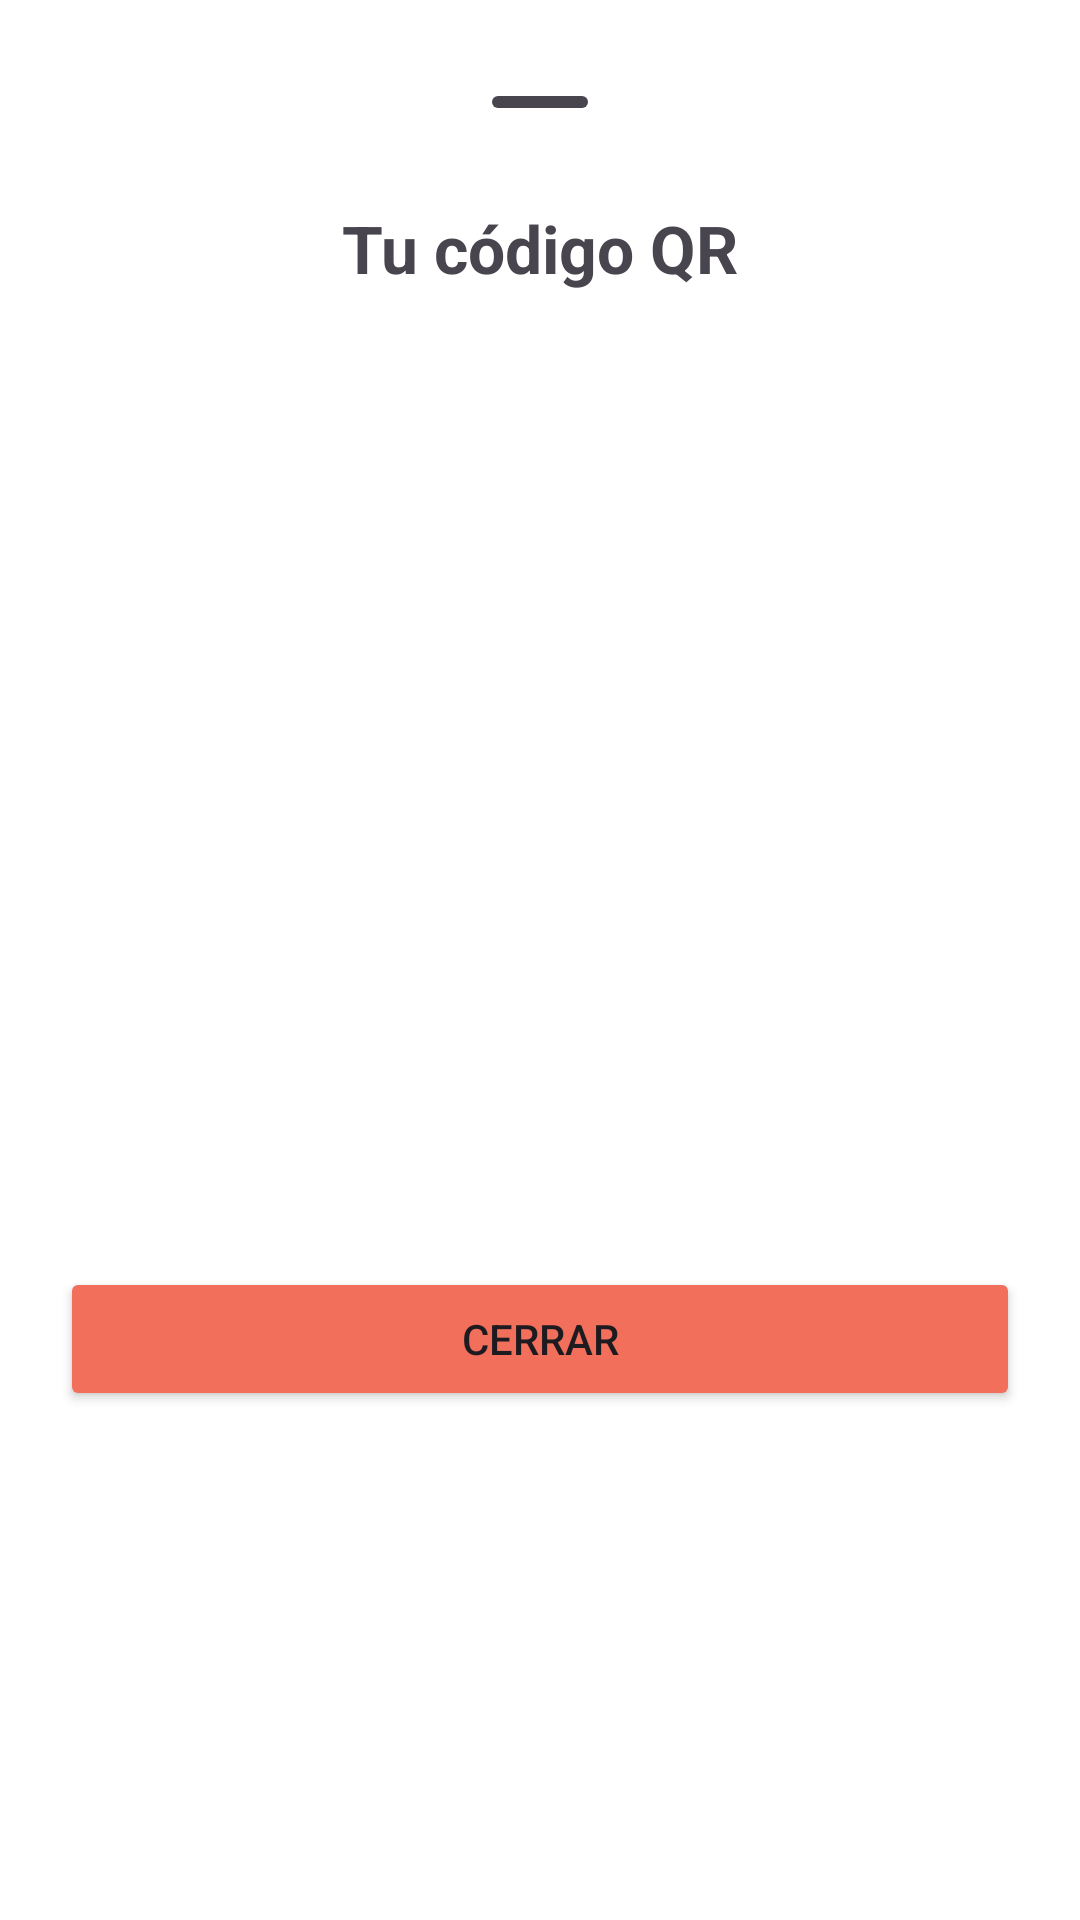

Layout XML and referenced resources for this Android screen:
<!-- AndroidManifest.xml: application theme Theme.Vieneviene -->
<!-- res/layout/bottomsheet_qr.xml -->
<?xml version="1.0" encoding="utf-8"?>
<LinearLayout xmlns:android="http://schemas.android.com/apk/res/android"
    android:layout_width="match_parent"
    android:layout_height="match_parent"
    android:background="@android:color/white"
    android:orientation="vertical"
    android:padding="20dp">

    <com.google.android.material.bottomsheet.BottomSheetDragHandleView
        android:id="@+id/drag_handle"
        android:layout_width="match_parent"
        android:layout_height="wrap_content"/>
    <TextView
        android:id="@+id/txtTituloQR"
        android:layout_width="wrap_content"
        android:layout_height="wrap_content"
        android:text="Tu código QR"
        android:textSize="22sp"
        android:textStyle="bold"
        android:layout_gravity="center"/>

    <ImageView
        android:id="@+id/imgCodigoQR"
        android:layout_width="250dp"
        android:layout_height="250dp"
        android:layout_marginTop="35dp"
        android:layout_gravity="center"/>

    <Button
        android:id="@+id/btnCerrarQR"
        android:layout_width="match_parent"
        android:layout_height="wrap_content"
        android:text="Cerrar"
        android:backgroundTint="@color/melon"
        android:layout_marginTop="40dp"/>

</LinearLayout>
<!-- resources referenced by this layout -->
<resources>
  <color name="melon">#f26f5c</color>
  <style name="Theme.Vieneviene" parent="Base.Theme.Vieneviene" />
  <style name="Base.Theme.Vieneviene" parent="Theme.Material3.DayNight.NoActionBar">
          
          
      </style>
</resources>
